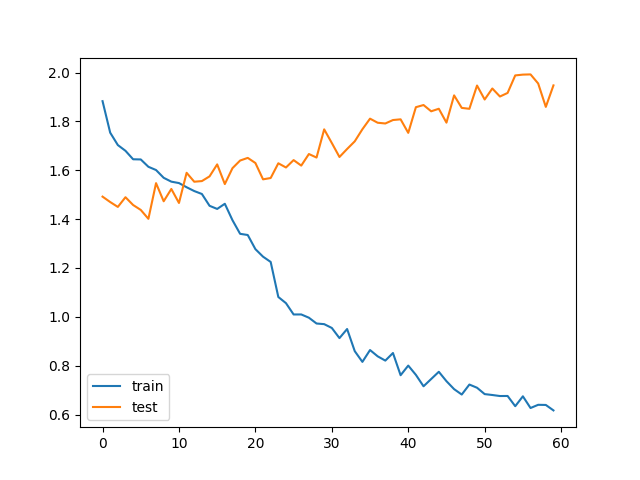

Source data for this figure (header and first rows):
train_loss, test_loss, save
1.883, 1.492, V
1.754, 1.47, V
1.703, 1.45, V
1.68, 1.49, 
1.645, 1.458, 
1.644, 1.438, V
1.614, 1.401, V
1.601, 1.547, 
1.569, 1.473, 
1.553, 1.523, 
1.548, 1.466, 
1.53, 1.59, 
1.515, 1.553, 
1.503, 1.556, 
1.455, 1.575, 
1.442, 1.624, 
1.463, 1.544, 
1.396, 1.609, 
1.34, 1.64, 
1.335, 1.651, 
1.277, 1.63, 
1.246, 1.563, 
1.225, 1.568, 
1.081, 1.629, 
1.056, 1.611, 
1.01, 1.642, 
1.01, 1.619, 
0.9964, 1.666, 
0.9727, 1.652, 
0.9701, 1.767, 
0.9545, 1.712, 
0.9129, 1.654, 
0.9501, 1.687, 
0.8596, 1.718, 
0.8156, 1.768, 
0.8641, 1.811, 
0.8383, 1.795, 
0.8208, 1.792, 
0.8519, 1.806, 
0.761, 1.809, 
0.8004, 1.753, 
0.7625, 1.858, 
0.7157, 1.867, 
0.7454, 1.841, 
0.7751, 1.852, 
0.7366, 1.795, 
0.704, 1.907, 
0.6819, 1.855, 
0.7228, 1.852, 
0.7098, 1.947, 
0.6837, 1.89, 
0.68, 1.935, 
0.6758, 1.902, 
0.676, 1.917, 
0.6342, 1.988, 
0.6747, 1.992, 
0.6268, 1.992, 
0.6399, 1.955, 
0.6393, 1.859, 
0.617, 1.947, 
